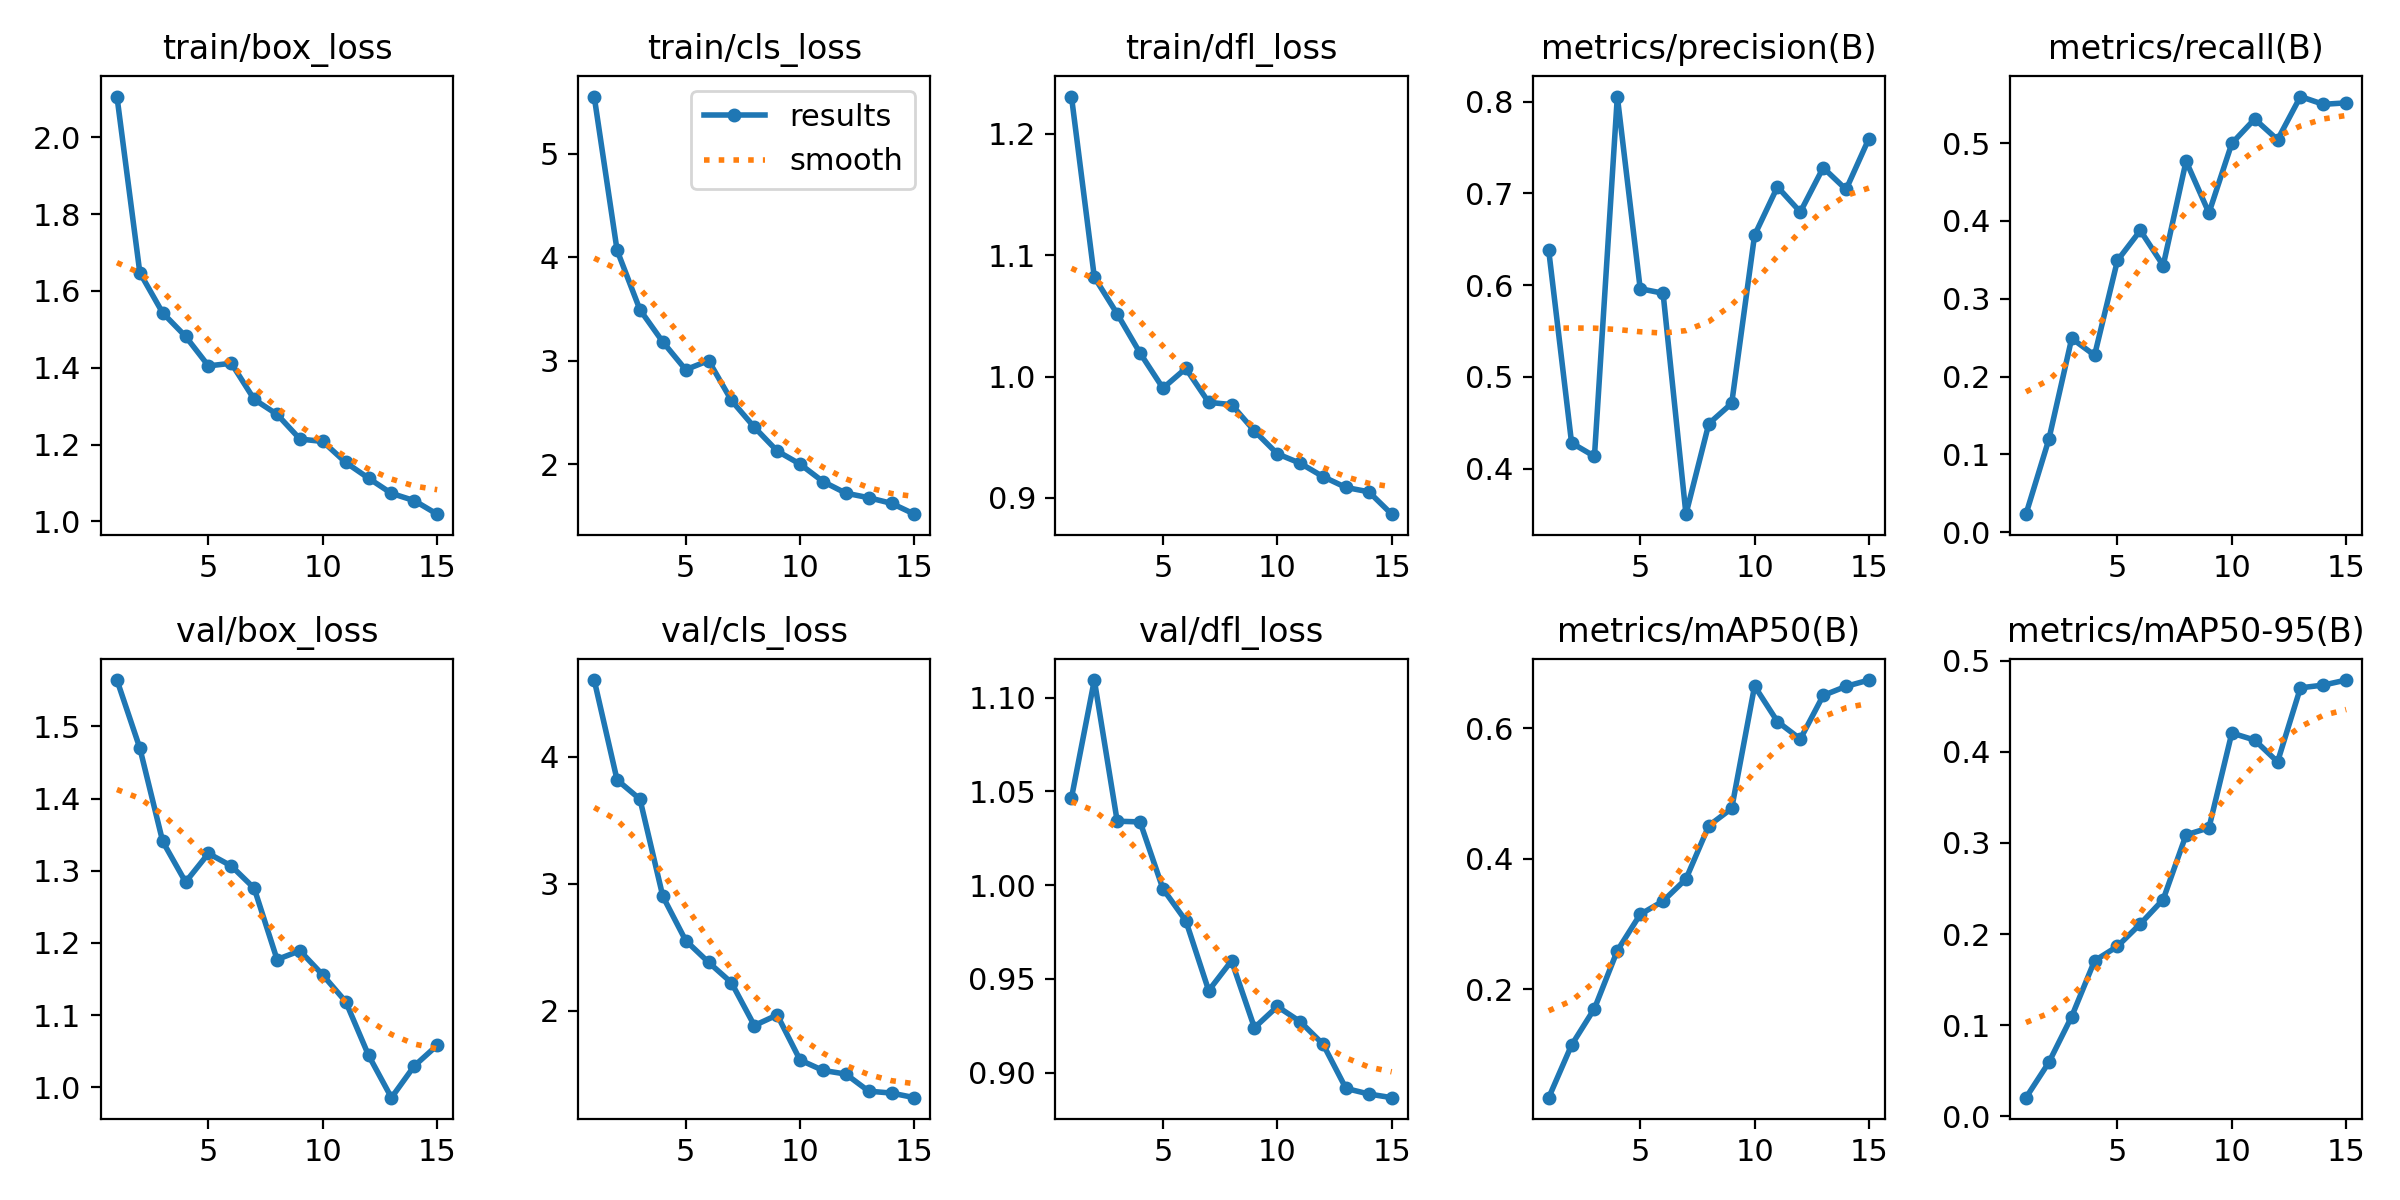

Values plotted in this chart, from the file beside it:
epoch, time, train/box_loss, train/cls_loss, train/dfl_loss, metrics/precision(B), metrics/recall(B), metrics/mAP50(B), metrics/mAP50-95(B), val/box_loss, val/cls_loss, val/dfl_loss, lr/pg0, lr/pg1, lr/pg2
1, 316.7, 2.106, 5.553, 1.231, 0.638, 0.02317, 0.0338, 0.02061, 1.564, 4.606, 1.046, 0.0003005, 0.0003005, 0.0003005
2, 624, 1.648, 4.068, 1.082, 0.4281, 0.1192, 0.1144, 0.05925, 1.47, 3.819, 1.109, 0.0005637, 0.0005637, 0.0005637
3, 937.8, 1.543, 3.494, 1.052, 0.4135, 0.249, 0.1704, 0.1096, 1.341, 3.667, 1.034, 0.0007869, 0.0007869, 0.0007869
4, 1252, 1.482, 3.184, 1.019, 0.8055, 0.2273, 0.2591, 0.1708, 1.284, 2.9, 1.034, 0.000729, 0.000729, 0.000729
5, 1565, 1.405, 2.915, 0.9905, 0.5961, 0.3492, 0.3147, 0.1866, 1.324, 2.552, 0.998, 0.000669, 0.000669, 0.000669
6, 1871, 1.412, 3.003, 1.007, 0.5911, 0.3877, 0.3351, 0.2112, 1.307, 2.38, 0.981, 0.000609, 0.000609, 0.000609
7, 2177, 1.318, 2.618, 0.9788, 0.3504, 0.3427, 0.3689, 0.2379, 1.276, 2.219, 0.9437, 0.000549, 0.000549, 0.000549
8, 2478, 1.279, 2.36, 0.977, 0.449, 0.4768, 0.4507, 0.3089, 1.177, 1.882, 0.9596, 0.000489, 0.000489, 0.000489
9, 2786, 1.214, 2.13, 0.9552, 0.4712, 0.4103, 0.4771, 0.3165, 1.189, 1.965, 0.9239, 0.000429, 0.000429, 0.000429
10, 3129, 1.208, 2.004, 0.9364, 0.6544, 0.4996, 0.6646, 0.4206, 1.155, 1.609, 0.9353, 0.0003691, 0.0003691, 0.0003691
11, 3478, 1.153, 1.835, 0.9286, 0.7071, 0.5309, 0.6102, 0.4128, 1.119, 1.528, 0.9272, 0.0003091, 0.0003091, 0.0003091
12, 3831, 1.112, 1.723, 0.9176, 0.6797, 0.5043, 0.5834, 0.3889, 1.044, 1.499, 0.9152, 0.0002491, 0.0002491, 0.0002491
13, 4188, 1.073, 1.679, 0.9087, 0.7279, 0.5598, 0.6503, 0.4701, 0.9855, 1.364, 0.8916, 0.0001891, 0.0001891, 0.0001891
14, 4501, 1.054, 1.625, 0.9051, 0.7042, 0.5498, 0.6643, 0.4731, 1.029, 1.349, 0.8886, 0.0001291, 0.0001291, 0.0001291
15, 4813, 1.019, 1.52, 0.8867, 0.7597, 0.5517, 0.6739, 0.4787, 1.058, 1.313, 0.8866, 6.9084e-05, 6.9084e-05, 6.9084e-05
